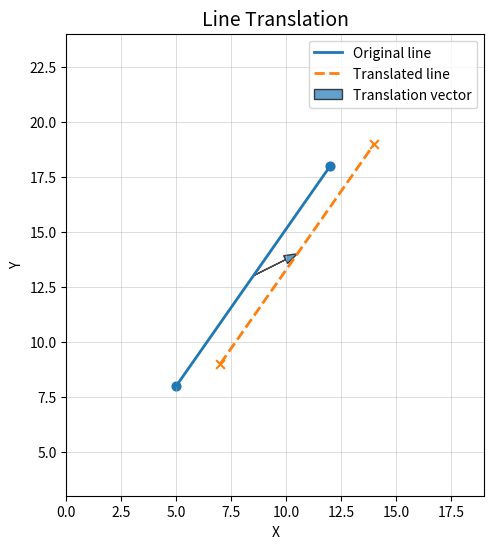

The matplotlib source for this figure:
import matplotlib.pyplot as plt

def translate_line(P, T):
    """
    P: [[x1, y1], [x2, y2]]  (line endpoints)
    T: [tx, ty]              (translation vector)
    """
    # Original points
    (x1, y1), (x2, y2) = P[0][:], P[1][:]

    # Translated points
    x1_t, y1_t = x1 + T[0], y1 + T[1]
    x2_t, y2_t = x2 + T[0], y2 + T[1]

    # Plot
    fig, ax = plt.subplots(figsize=(7, 6))
    fig.canvas.manager.set_window_title("Line Translation Visualization")

    # Original line
    ax.plot([x1, x2], [y1, y2], "-", linewidth=2, label="Original line")
    ax.scatter([x1, x2], [y1, y2], s=40)

    # Translated line
    ax.plot([x1_t, x2_t], [y1_t, y2_t], "--", linewidth=2, label="Translated line")
    ax.scatter([x1_t, x2_t], [y1_t, y2_t], s=40, marker="x")

    # Optional: show translation vector from original midpoint to translated midpoint
    mx, my = (x1 + x2)/2, (y1 + y2)/2
    mx_t, my_t = (x1_t + x2_t)/2, (y1_t + y2_t)/2
    ax.arrow(mx, my, mx_t - mx, my_t - my, length_includes_head=True, head_width=0.4, alpha=0.7, label="Translation vector")

    # Axes & aesthetics
    pad = 5
    all_x = [x1, x2, x1_t, x2_t]
    all_y = [y1, y2, y1_t, y2_t]
    ax.set_xlim(min(all_x) - pad, max(all_x) + pad)
    ax.set_ylim(min(all_y) - pad, max(all_y) + pad)

    ax.set_aspect("equal", adjustable="box")
    ax.grid(True, linewidth=0.5, alpha=0.6)
    ax.set_title("Line Translation", fontsize=14)
    ax.set_xlabel("X")
    ax.set_ylabel("Y")
    ax.legend()
    plt.show()

if __name__ == "__main__":
    P = [[5, 8], [12, 18]]  # coordinates of the line endpoints
    T = [2, 1]              # translation vector (tx, ty)
    translate_line(P, T)
